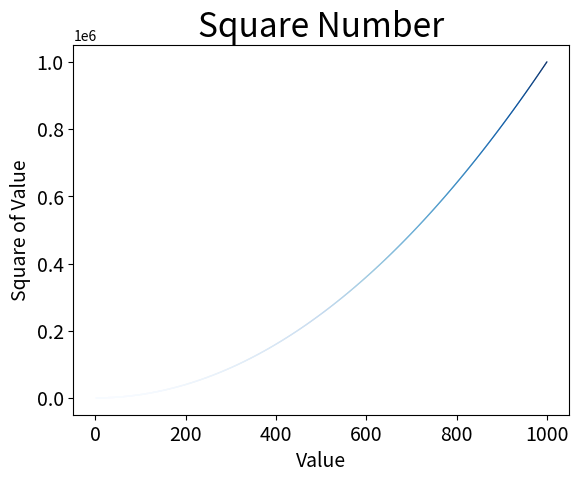

The script that saved this image:
import matplotlib.pyplot as plt
x_values = list(range(1, 1001))
y_values = [i**2 for i in x_values]

# 利用scatter绘制散点图，默认是蓝色点和黑色轮廓，edgecolor是轮廓，c是颜色（可以使用RGB）
# 演示以y轴渐变，cmap表示映射，查看映射表 http://matplotlib.org/
plt.scatter(x_values, y_values, s=1, edgecolors='none', c=y_values, cmap=plt.cm.Blues)

plt.title("Square Number", fontsize=24)
plt.xlabel("Value", fontsize=14)
plt.ylabel("Square of Value", fontsize=14)

# 参数which的值为 'major'、'minor'、'both'，分别代表设置主刻度线、副刻度线以及同时设置，默认值为'major'
plt.tick_params(axis='both', which='major', labelsize=14)

# 让程序自动将图标保存在文件中，第一个参数调路径和名称，第二个参数指定将图表多余的空白区域裁剪掉
# plt.savefig('squares_plot.png', bbox_inches='tight')
plt.show()